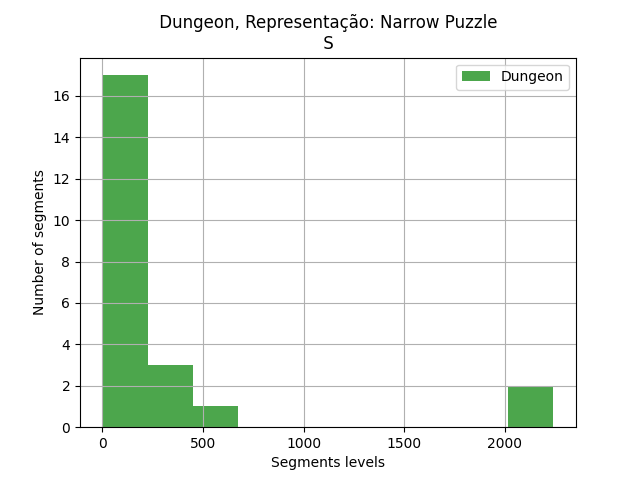

The file beside this chart, header and first rows:
segments, segments
1, 2
3, 1
5, 5
6, 16
9, 7
10, 16
12, 3
13, 10
14, 32
16, 2241
17, 556
18, 318
19, 9
20, 1
24, 387
25, 2
27, 1
28, 15
29, 2035
33, 3
35, 1
38, 270
39, 69
